Photos from the image-classification dataset "images" in the GitHub repository shabazpatel/wbc-classification. Its 4 classes are: eosinophil, lymphocyte, monocyte, neutrophil.

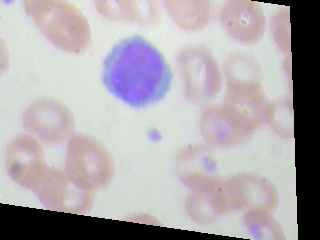
Label: lymphocyte

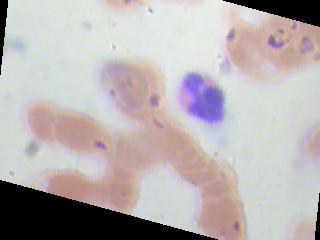
Label: neutrophil

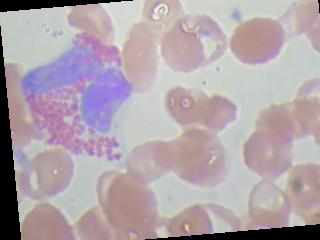
Label: eosinophil

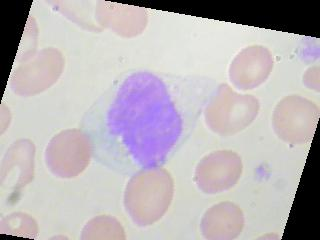
Label: monocyte

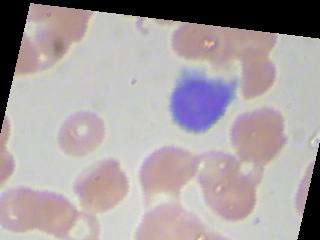
Label: lymphocyte

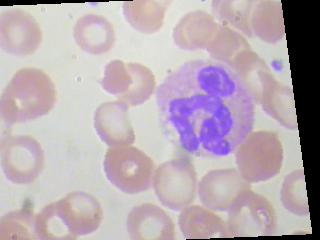
Label: neutrophil
